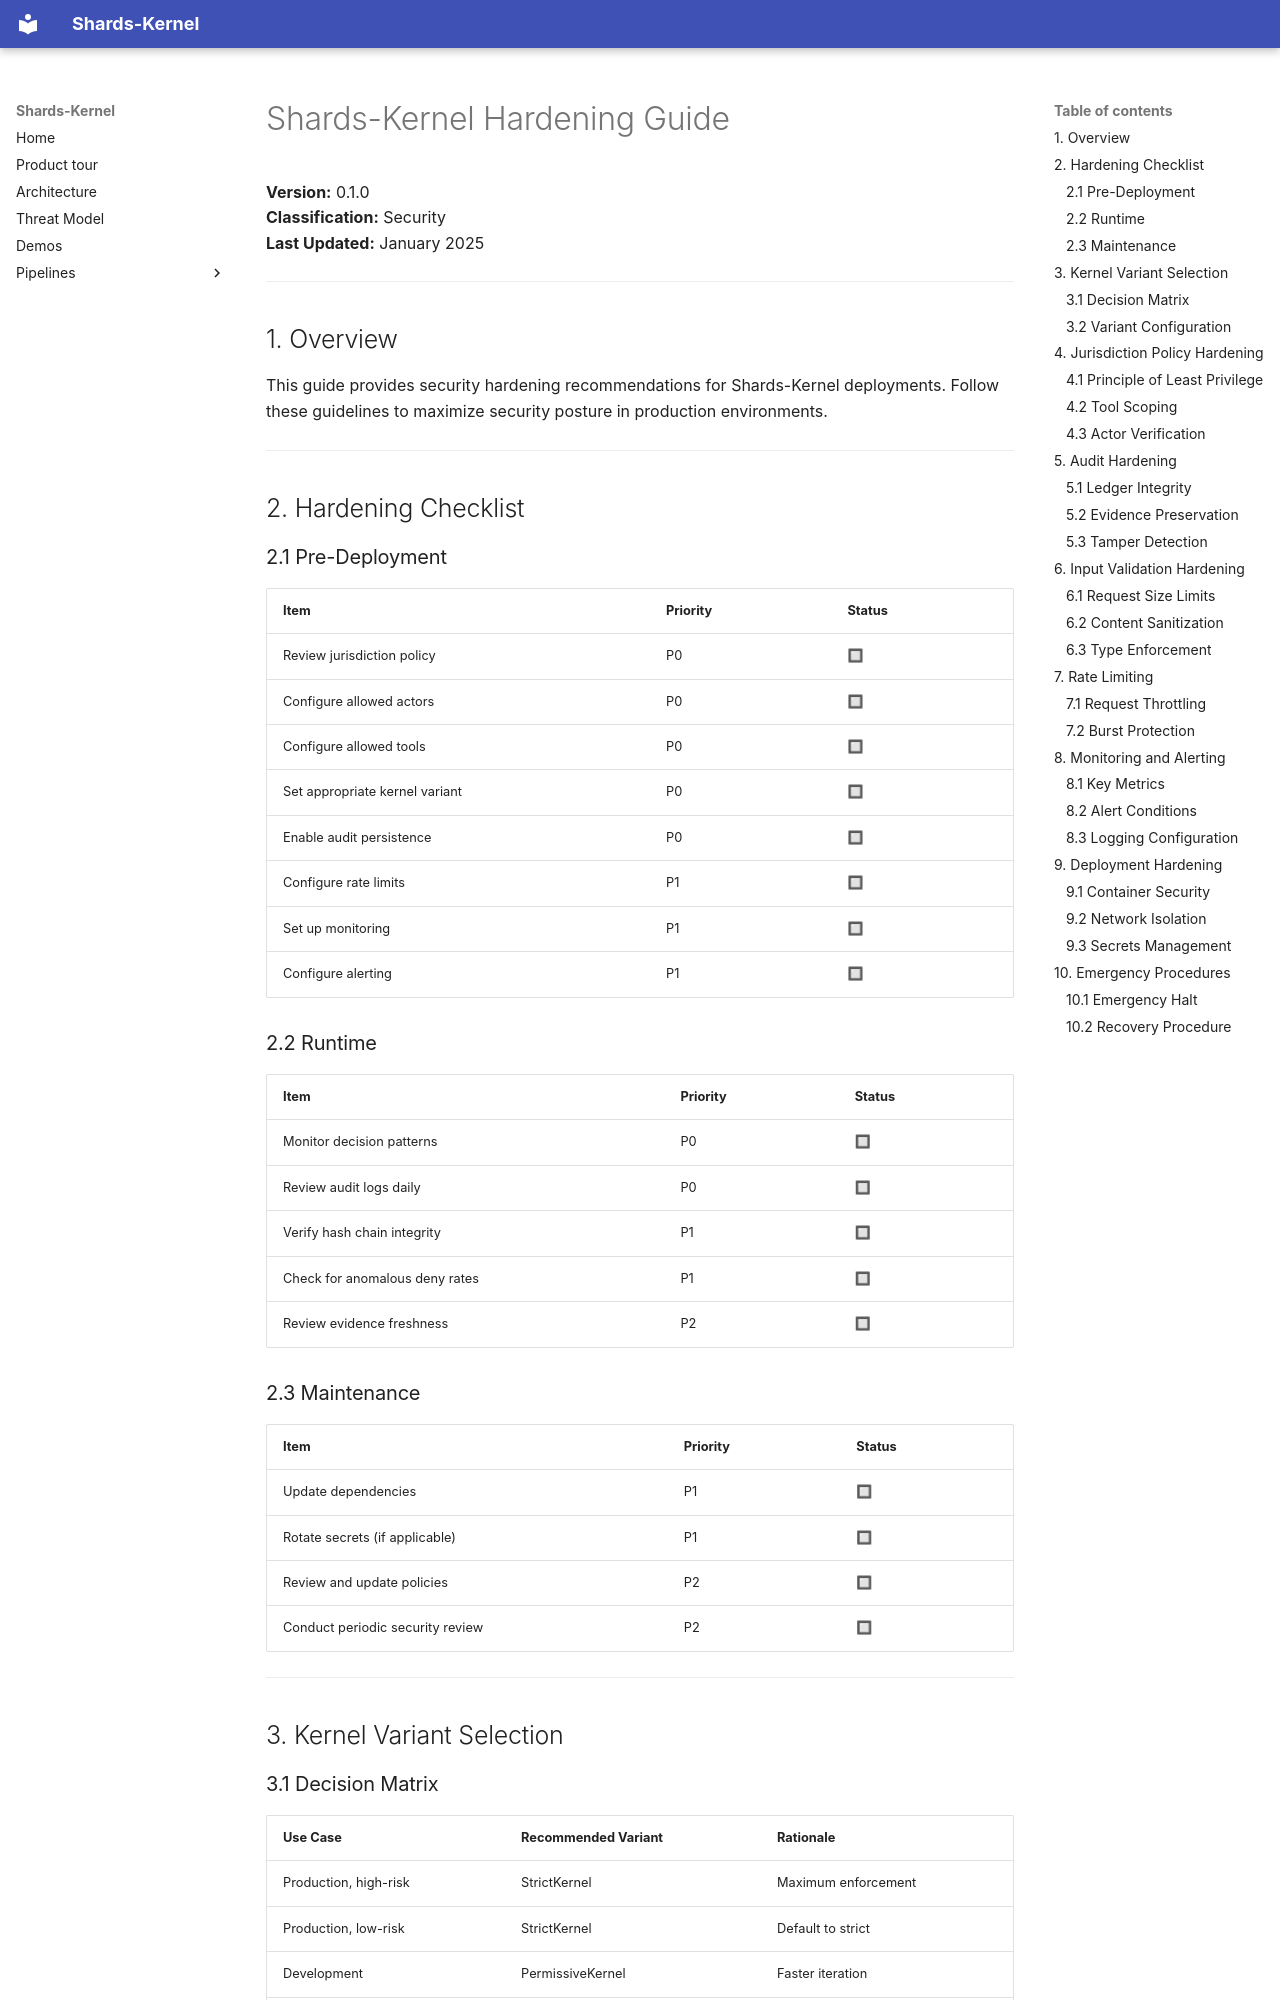

repository: Shards-foundation/Shards-kernel · page: security/HARDENING/index.html · generator: mkdocs

# Shards-Kernel Hardening Guide

**Version:** 0.1.0  
**Classification:** Security  
**Last Updated:** January 2025

---

## 1. Overview

This guide provides security hardening recommendations for Shards-Kernel deployments. Follow these guidelines to maximize security posture in production environments.

---

## 2. Hardening Checklist

### 2.1 Pre-Deployment

| Item | Priority | Status |
|------|----------|--------|
| Review jurisdiction policy | P0 | 🔲 |
| Configure allowed actors | P0 | 🔲 |
| Configure allowed tools | P0 | 🔲 |
| Set appropriate kernel variant | P0 | 🔲 |
| Enable audit persistence | P0 | 🔲 |
| Configure rate limits | P1 | 🔲 |
| Set up monitoring | P1 | 🔲 |
| Configure alerting | P1 | 🔲 |

### 2.2 Runtime

| Item | Priority | Status |
|------|----------|--------|
| Monitor decision patterns | P0 | 🔲 |
| Review audit logs daily | P0 | 🔲 |
| Verify hash chain integrity | P1 | 🔲 |
| Check for anomalous deny rates | P1 | 🔲 |
| Review evidence freshness | P2 | 🔲 |

### 2.3 Maintenance

| Item | Priority | Status |
|------|----------|--------|
| Update dependencies | P1 | 🔲 |
| Rotate secrets (if applicable) | P1 | 🔲 |
| Review and update policies | P2 | 🔲 |
| Conduct periodic security review | P2 | 🔲 |

---

## 3. Kernel Variant Selection

### 3.1 Decision Matrix

| Use Case | Recommended Variant | Rationale |
|----------|---------------------|-----------|
| Production, high-risk | StrictKernel | Maximum enforcement |
| Production, low-risk | StrictKernel | Default to strict |
| Development | PermissiveKernel | Faster iteration |
| Audit-heavy | EvidenceFirstKernel | Evidence required |
| Structured workflows | DualChannelKernel | Constraints required |

### 3.2 Variant Configuration

```python
# Production configuration
from shards_kernel import JurisdictionPolicy, KernelConfig, StrictKernel, VirtualClock

kernel = StrictKernel()
kernel.boot(KernelConfig(
    kernel_id="prod-kernel-001",
    variant="strict",
    clock=VirtualClock(0),
))
kernel.set_keyring(keyring)
kernel.set_policy(JurisdictionPolicy(
    allowed_actors=frozenset({"production-agent-001"}),
    allowed_tools=frozenset({"read_file", "write_file", "send_email"}),
))
```

---

## 4. Jurisdiction Policy Hardening
